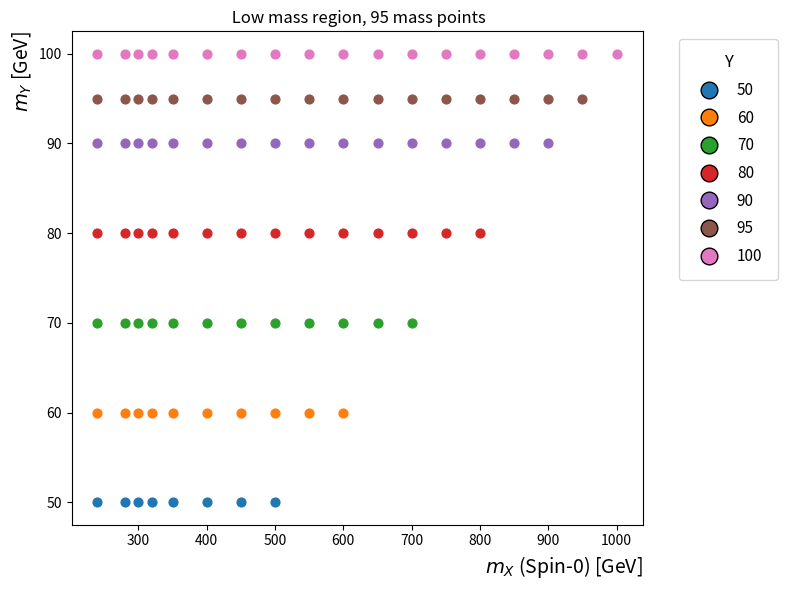

Write Python code to recreate this figure. (Note: this script raises an exception after producing the figure.)
import matplotlib.pyplot as plt

# Define the mass points
mass_points = {
    240: [50,60,70, 80, 90, 95, 100],
    280: [50,60,70, 80, 90, 95, 100],
    300: [50,60,70, 80, 90, 95, 100],
    320: [50,60,70, 80, 90, 95, 100],
    350: [50,60,70, 80, 90, 95, 100],
    400: [50,60,70, 80, 90, 95, 100],
    450: [50,60,70, 80, 90, 95, 100],
    500: [50,60,70, 80, 90, 95, 100],
    550: [60,70, 80, 90, 95, 100],
    600: [60,70, 80, 90, 95, 100],
    650: [70, 80, 90, 95, 100],
    700: [70, 80, 90, 95, 100],
    750: [80, 90, 95, 100],
    800: [80, 90, 95, 100],
    850: [90, 95, 100],
    900: [90, 95, 100],
    950: [95, 100],
    1000: [100],
}

# Custom dark color palette (manually selected)
dark_colors = [
    '#1f77b4', '#ff7f0e', '#2ca02c', '#d62728',
    '#9467bd', '#8c564b', '#e377c2', '#7f7f7f',
    '#bcbd22', '#17becf', '#393b79', '#637939',
    '#8c6d31', '#843c39', '#7b4173', '#3182bd'
]

# Assign colors to each unique Y
unique_y_values = sorted({y for ys in mass_points.values() for y in ys})
y_color_map = {y: dark_colors[i % len(dark_colors)] for i, y in enumerate(unique_y_values)}

# Setup the plot
plt.figure(figsize=(8, 6))

# Plot each point
mp = 0
for mX, mYs in mass_points.items():
    for mY in mYs:
        plt.scatter(mX, mY, color=y_color_map[mY], s=40)
        mp = mp+1

# Labels and formatting
plt.xlabel(r'$m_X$ (Spin-0) [GeV]', fontsize=14, loc='right')
plt.ylabel(r'$m_Y$ [GeV]', fontsize=14, loc='top')

# Legend
handles = [plt.Line2D([0], [0], marker='o', color='w',
                      markerfacecolor=y_color_map[y], markeredgecolor='black',
                      markersize=8, label=str(y)) for y in unique_y_values]
# plt.legend(handles=handles, title='Y', bbox_to_anchor=(1.05, 1), loc='upper left', fontsize=10)
plt.legend(
    handles=handles,
    title='Y',
    title_fontsize=12,
    fontsize=11,
    markerscale=1.5,              # Bigger legend markers
    handlelength=2.0,             # Longer lines for markers
    handletextpad=0.8,            # Space between marker and label
    borderpad=1.0,                # Padding inside legend border
    labelspacing=0.7,             # Space between labels
    bbox_to_anchor=(1.05, 1),     # Push legend out to the right
    loc='upper left',
    frameon=True                  # Optional: adds border box
)
plt.title(f" Low mass region, {mp} mass points")
plt.tight_layout()
plt.savefig("/eos/user/b/bsinghal/analysis/www/CUA/XYH/signal/grid_point_mx_1000_dark.png")
plt.savefig("/eos/user/b/bsinghal/analysis/www/CUA/XYH/signal/grid_point_mx_1000_dark.pdf")
# plt.show()
# print(f"Number of signal mass points considered for Low mass analysis = {mp}")
